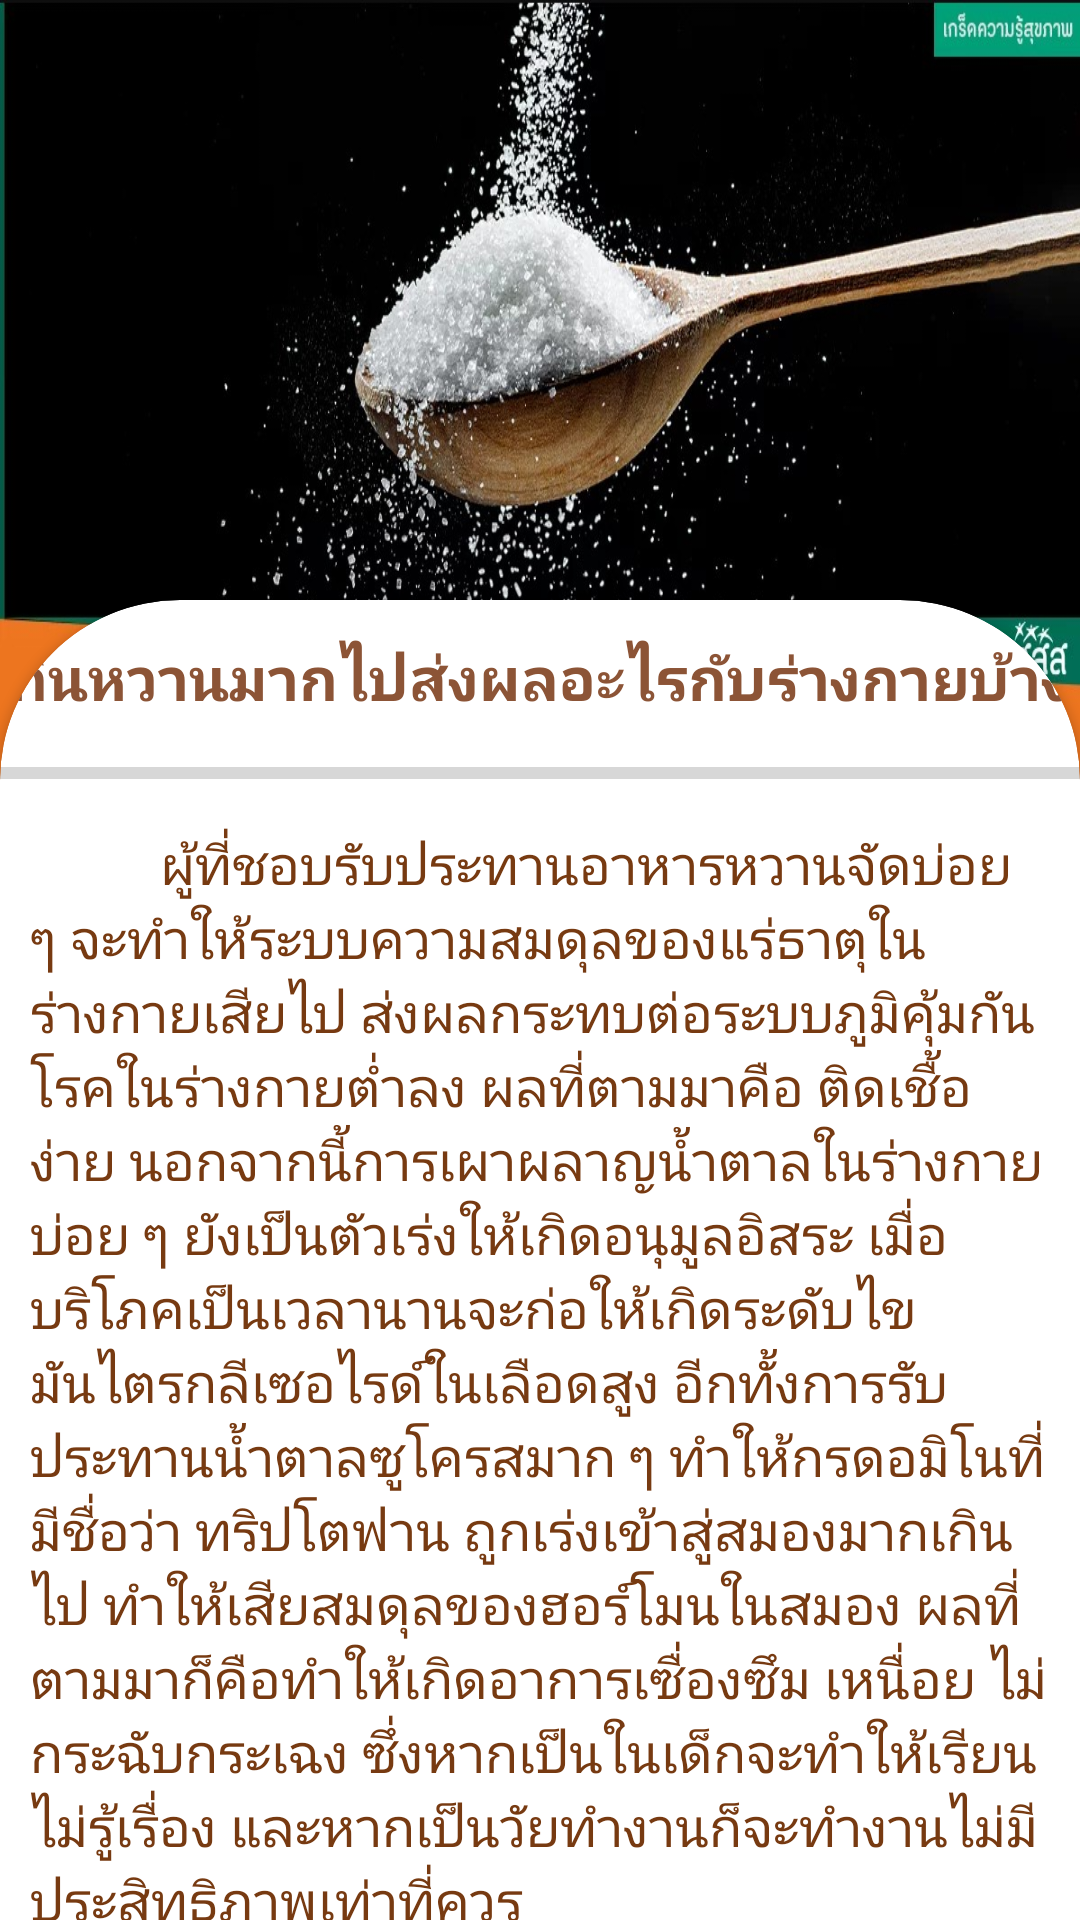

Write the Android layout XML for this screen, with the resource values it uses.
<!-- AndroidManifest.xml: application theme Theme.BottomNavigation -->
<!-- res/layout/activity_infonews3.xml -->
<?xml version="1.0" encoding="utf-8"?>
<ScrollView xmlns:android="http://schemas.android.com/apk/res/android"
    xmlns:app="http://schemas.android.com/apk/res-auto"
    xmlns:tools="http://schemas.android.com/tools"
    android:layout_width="match_parent"
    android:layout_height="wrap_content"
    android:background="@color/white"
    android:scrollbars="none"
    tools:context=".infonews3">


    <androidx.constraintlayout.widget.ConstraintLayout
        android:layout_width="match_parent"
        android:layout_height="match_parent">

        <TextView
            android:layout_width="40dp"
            android:layout_height="40dp"
            android:background="@drawable/arrow_back_24"
            android:backgroundTint="@color/white"
            android:elevation="1dp"
            app:layout_constraintBottom_toTopOf="@+id/cardView"
            app:layout_constraintEnd_toEndOf="parent"
            app:layout_constraintHorizontal_bias="0.043"
            app:layout_constraintStart_toStartOf="parent"
            app:layout_constraintTop_toTopOf="parent"
            app:layout_constraintVertical_bias="0.1">
        </TextView>

        <ImageView
            android:id="@+id/imageView2"
            android:layout_width="match_parent"
            android:layout_height="300dp"
            android:background="@drawable/img_8"
            app:layout_constraintEnd_toEndOf="parent"
            app:layout_constraintHorizontal_bias="0.0"
            app:layout_constraintStart_toStartOf="parent"
            app:layout_constraintTop_toTopOf="parent" />

        <androidx.cardview.widget.CardView
            android:id="@+id/cardView"
            android:layout_width="match_parent"
            android:layout_height="wrap_content"
            android:layout_marginTop="200dp"
            app:cardCornerRadius="60dp"
            app:layout_constraintEnd_toEndOf="parent"
            app:layout_constraintHorizontal_bias="0.485"
            app:layout_constraintStart_toStartOf="parent"
            app:layout_constraintTop_toTopOf="parent">


            <LinearLayout
                android:layout_width="match_parent"
                android:layout_height="match_parent"
                android:orientation="vertical">

                <TextView
                    android:id="@+id/title"
                    android:layout_width="match_parent"
                    android:layout_height="wrap_content"
                    android:layout_marginTop="12dp"
                    android:gravity="center"
                    android:lineSpacingExtra="-13sp"
                    android:text="กินหวานมากไปส่งผลอะไรกับร่างกายบ้าง"
                    android:textColor="#8C5436"
                    android:textSize="20sp"
                    android:textStyle="bold" />

                <ProgressBar
                    android:id="@+id/progressBar"
                    style="?android:attr/progressBarStyleHorizontal"
                    android:layout_width="match_parent"
                    android:layout_height="wrap_content"
                    android:layout_marginTop="10dp" />

                <TextView
                    android:id="@+id/arti1"
                    android:layout_width="wrap_content"
                    android:layout_height="wrap_content"
                    android:layout_margin="10dp"
                    android:layout_marginTop="25dp"
                    android:gravity="left"
                    android:text="          ผู้ที่ชอบรับประทานอาหารหวานจัดบ่อย ๆ จะทำให้ระบบความสมดุลของแร่ธาตุในร่างกายเสียไป ส่งผลกระทบต่อระบบภูมิคุ้มกันโรคในร่างกายต่ำลง ผลที่ตามมาคือ ติดเชื้อง่าย นอกจากนี้การเผาผลาญน้ำตาลในร่างกายบ่อย ๆ ยังเป็นตัวเร่งให้เกิดอนุมูลอิสระ เมื่อบริโภคเป็นเวลานานจะก่อให้เกิดระดับไขมันไตรกลีเซอไรด์ในเลือดสูง อีกทั้งการรับประทานน้ำตาลซูโครสมาก ๆ ทำให้กรดอมิโนที่มีชื่อว่า ทริปโตฟาน ถูกเร่งเข้าสู่สมองมากเกินไป ทำให้เสียสมดุลของฮอร์โมนในสมอง ผลที่ตามมาก็คือทำให้เกิดอาการเซื่องซึม เหนื่อย ไม่กระฉับกระเฉง ซึ่งหากเป็นในเด็กจะทำให้เรียนไม่รู้เรื่อง และหากเป็นวัยทำงานก็จะทำงานไม่มีประสิทธิภาพเท่าที่ควร"
                    android:textColor="#773A11"
                    android:textSize="18sp" />


                <TextView
                    android:id="@+id/arti2"
                    android:layout_width="wrap_content"
                    android:layout_height="wrap_content"
                    android:layout_margin="10dp"
                    android:gravity="left"
                    android:paddingLeft="10dp"
                    android:text="อันตรายจากการกินน้ำตาลมากเกินไป"
                    android:textColor="#8C5436"
                    android:textSize="18sp" />

                <TextView
                    android:id="@+id/arti3"
                    android:layout_width="wrap_content"
                    android:layout_height="wrap_content"
                    android:layout_margin="10dp"
                    android:gravity="left"
                    android:text="          เนื่องจากร่างกายก็ยังจำเป็นต้องได้รับสารอาหารต่างๆ อย่างครบถ้วนในปริมาณที่เพียงพอ อย่างเช่นน้ำตาลก็เช่นเดียวกัน หลายคนที่ลดน้ำหนักอาจจะหลีกเลี่ยงการทานน้ำตาลโดยสิ้นเชิง
                   โดยหารู้ไม่ว่าการที่ร่างกายขาดน้ำตาลก็จะส่งผลทำให้ภาวะน้ำตาลในเลือดต่ำ อาจจะทำให้มีอาการต่างๆ ตามมา เช่น หน้ามืด เวียนหัวและรู้สึกอ่อนเพลีย ฯลฯ ก็เป็นได้ โดยเฉพาะผู้ที่เป็นเบาหวาน แม้ว่าไม่ควรกินน้ำตาลมากเพื่อควบคุมไม่ให้ระดับน้ำตาลในเลือดขึ้นสูง อย่างไรก็ดี ควรจะต้องกินน้ำตาลบ้าง ในปริมาณที่พอเหมาะเพื่อควบคุมระดับน้ำตาลไม่ให้ต่ำลง
"
                    android:textColor="#773A11"
                    android:textSize="18sp" />

                <TextView
                    android:id="@+id/arti4"
                    android:layout_width="wrap_content"
                    android:layout_height="wrap_content"
                    android:layout_marginLeft="10dp"
                    android:layout_marginTop="10dp"
                    android:gravity="left"
                    android:text="1.ไขมันสะสมตามส่วนต่างๆ ของร่างกาย"
                    android:textColor="@color/black"
                    android:textSize="18sp" />

                <TextView
                    android:id="@+id/arti5"
                    android:layout_width="wrap_content"
                    android:layout_height="wrap_content"
                    android:layout_margin="10dp"
                    android:gravity="left"
                    android:paddingLeft="10dp"
                    android:text="การกินน้ำตาลปริมาณมาก เป็นสาเหตุหลักที่ทำให้เกิดไขมันสะสมตามส่วนต่างๆ ของร่างกาย เนื่องจากน้ำตาลหลายชนิดที่เรากินเข้าไปมักจะเข้าไปเก็บสะสมไว้ที่ตับในรูปของไกลโคเจน แต่เมื่อมีปริมาณมากจนเกินไปจะทำให้ตับส่งกรดไขมันไปตามกระแสเลือด โดยจะทำให้เข้าไปสะสมตามหน้าท้อง ก้น สะโพก หรือต้นขา จนทำให้มีรูปร่างอ้วนหรือมีไขมันส่วนเกินจนไม่น่ามองนั่นเอง"
                    android:textColor="@color/teal_700"
                    android:textSize="18sp" />

                <TextView
                    android:layout_width="match_parent"
                    android:layout_height="100dp"
                    android:background="@color/white">

                </TextView>
            </LinearLayout>
        </androidx.cardview.widget.CardView>
    </androidx.constraintlayout.widget.ConstraintLayout>
</ScrollView>
<!-- resources referenced by this layout -->
<resources>
  <color name="black">#FF000000</color>
  <color name="teal_700">#FF018786</color>
  <color name="white">#FFFFFFFF</color>
  <!-- drawable img_8: png bitmap (drawable, 551387 bytes) -->
  <style name="Theme.BottomNavigation" parent="Theme.MaterialComponents.DayNight.NoActionBar">
          
          <item name="colorPrimary">@color/brown</item>
          <item name="colorPrimaryVariant">@color/brown</item>
          <item name="colorOnPrimary">@color/white</item>
          
          <item name="colorSecondary">@color/teal_200</item>
          <item name="colorSecondaryVariant">@color/teal_700</item>
          <item name="colorOnSecondary">@color/black</item>
          
          <item name="android:statusBarColor">?attr/colorPrimaryVariant</item>
          
  
      </style>
  <color name="brown">#8d6e63</color>
  <color name="teal_200">#FF03DAC5</color>
</resources>
